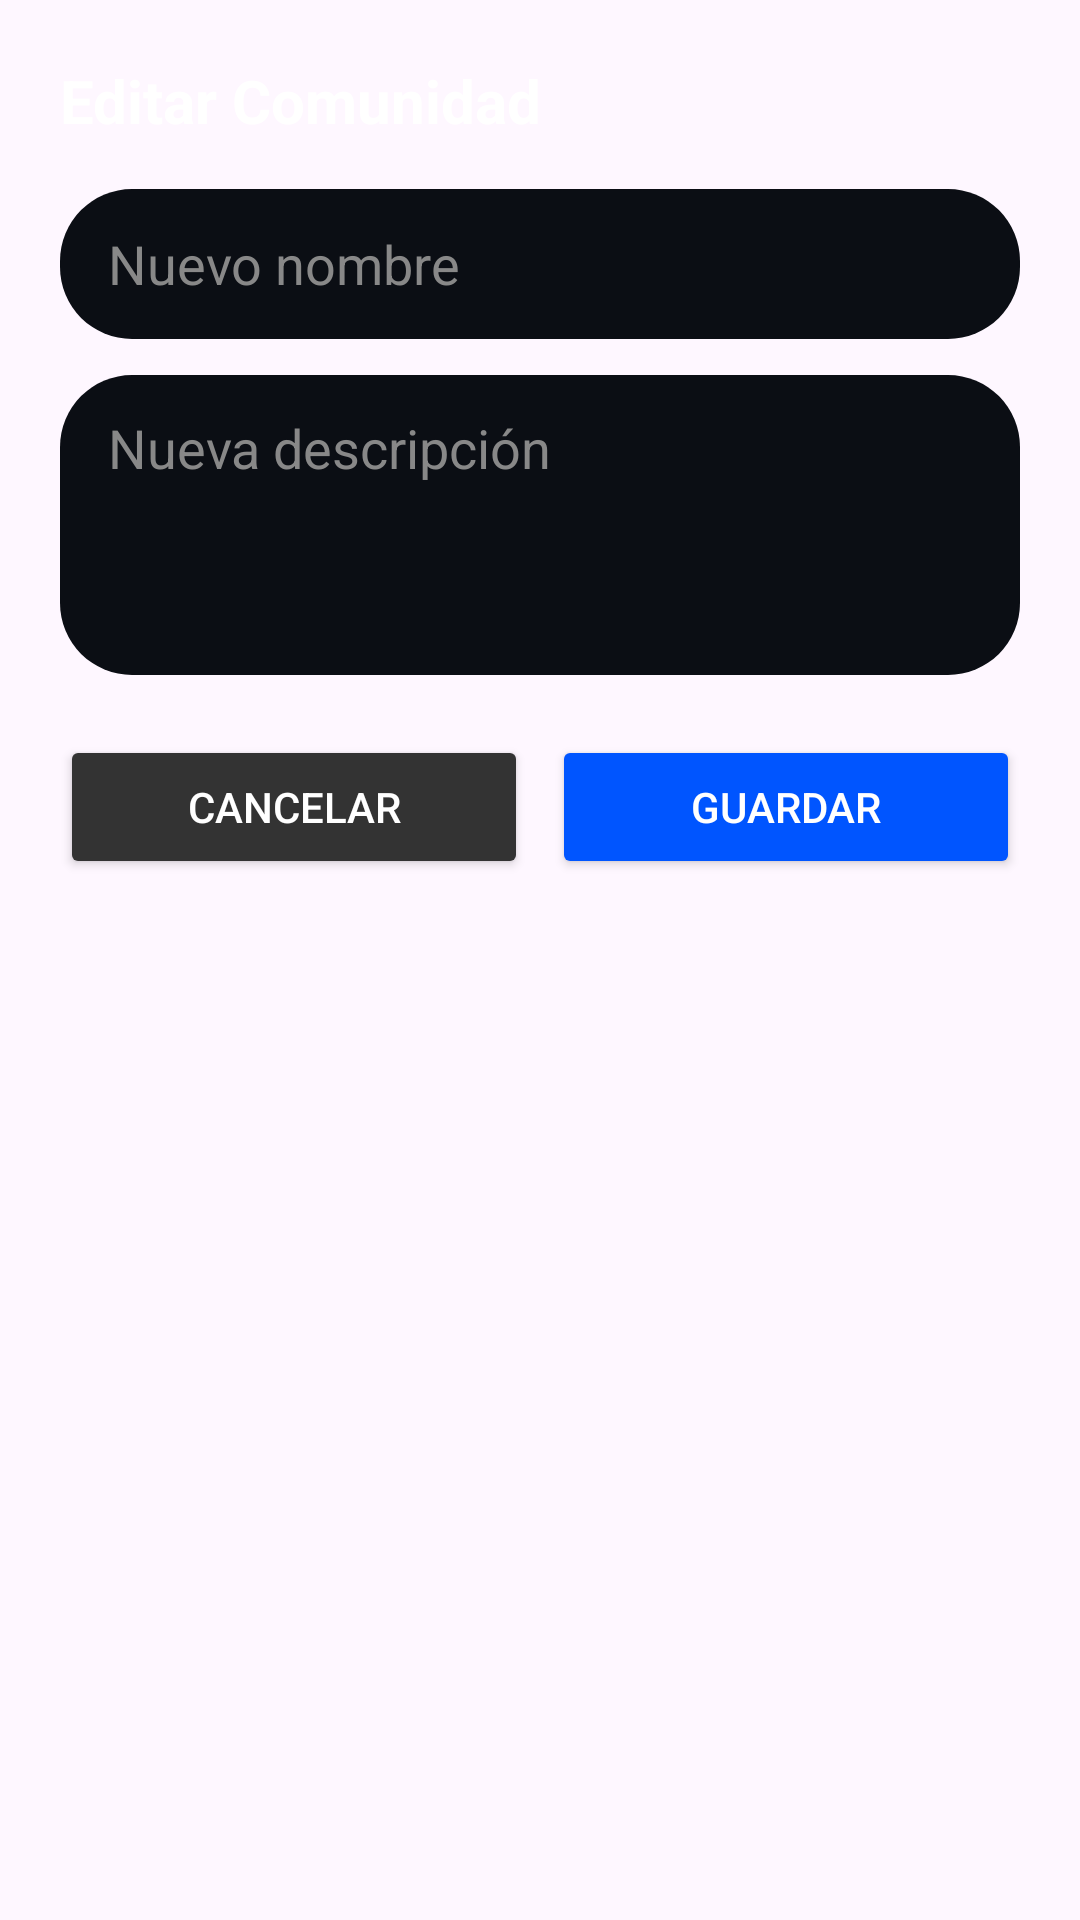

The Android layout XML behind this screen, and the referenced resources:
<!-- AndroidManifest.xml: application theme Theme.Cunning_Proyect -->
<!-- res/layout/dialog_edit_community.xml -->
<?xml version="1.0" encoding="utf-8"?>
<LinearLayout xmlns:android="http://schemas.android.com/apk/res/android"
    android:layout_width="match_parent"
    android:layout_height="wrap_content"
    android:background="@drawable/bg_rounded_card"
    android:orientation="vertical"
    android:padding="20dp">

    <TextView
        android:layout_width="wrap_content"
        android:layout_height="wrap_content"
        android:layout_marginBottom="16dp"
        android:text="Editar Comunidad"
        android:textColor="#FFFFFF"
        android:textSize="20sp"
        android:textStyle="bold" />

    <EditText
        android:id="@+id/etEditCommName"
        android:layout_width="match_parent"
        android:layout_height="50dp"
        android:layout_marginBottom="12dp"
        android:background="@drawable/bg_rounded_input"
        android:hint="Nuevo nombre"
        android:paddingHorizontal="16dp"
        android:textColor="#FFFFFF"
        android:textColorHint="#888888" />

    <EditText
        android:id="@+id/etEditCommDesc"
        android:layout_width="match_parent"
        android:layout_height="100dp"
        android:layout_marginBottom="20dp"
        android:background="@drawable/bg_rounded_input"
        android:gravity="top"
        android:hint="Nueva descripción"
        android:paddingHorizontal="16dp"
        android:paddingVertical="12dp"
        android:textColor="#FFFFFF"
        android:textColorHint="#888888" />

    <LinearLayout
        android:layout_width="match_parent"
        android:layout_height="wrap_content"
        android:orientation="horizontal">

        <Button
            android:id="@+id/btnCancelEdit"
            android:layout_width="0dp"
            android:layout_height="wrap_content"
            android:layout_marginEnd="8dp"
            android:layout_weight="1"
            android:backgroundTint="#333333"
            android:text="Cancelar"
            android:textColor="#FFFFFF" />

        <Button
            android:id="@+id/btnSaveEdit"
            android:layout_width="0dp"
            android:layout_height="wrap_content"
            android:layout_weight="1"
            android:backgroundTint="#0055FF"
            android:text="Guardar"
            android:textColor="#FFFFFF" />
    </LinearLayout>
</LinearLayout>
<!-- resources referenced by this layout -->
<resources>
  <!-- drawable bg_rounded_input (drawable) -->
  <?xml version="1.0" encoding="utf-8"?>
  <shape xmlns:android="http://schemas.android.com/apk/res/android">
      <solid android:color="#0B0E14" />
      <corners android:radius="24dp" />
  </shape>
  <style name="Theme.Cunning_Proyect" parent="Base.Theme.Cunning_Proyect" />
  <style name="Base.Theme.Cunning_Proyect" parent="Theme.Material3.DayNight.NoActionBar">
          
          
      </style>
</resources>
